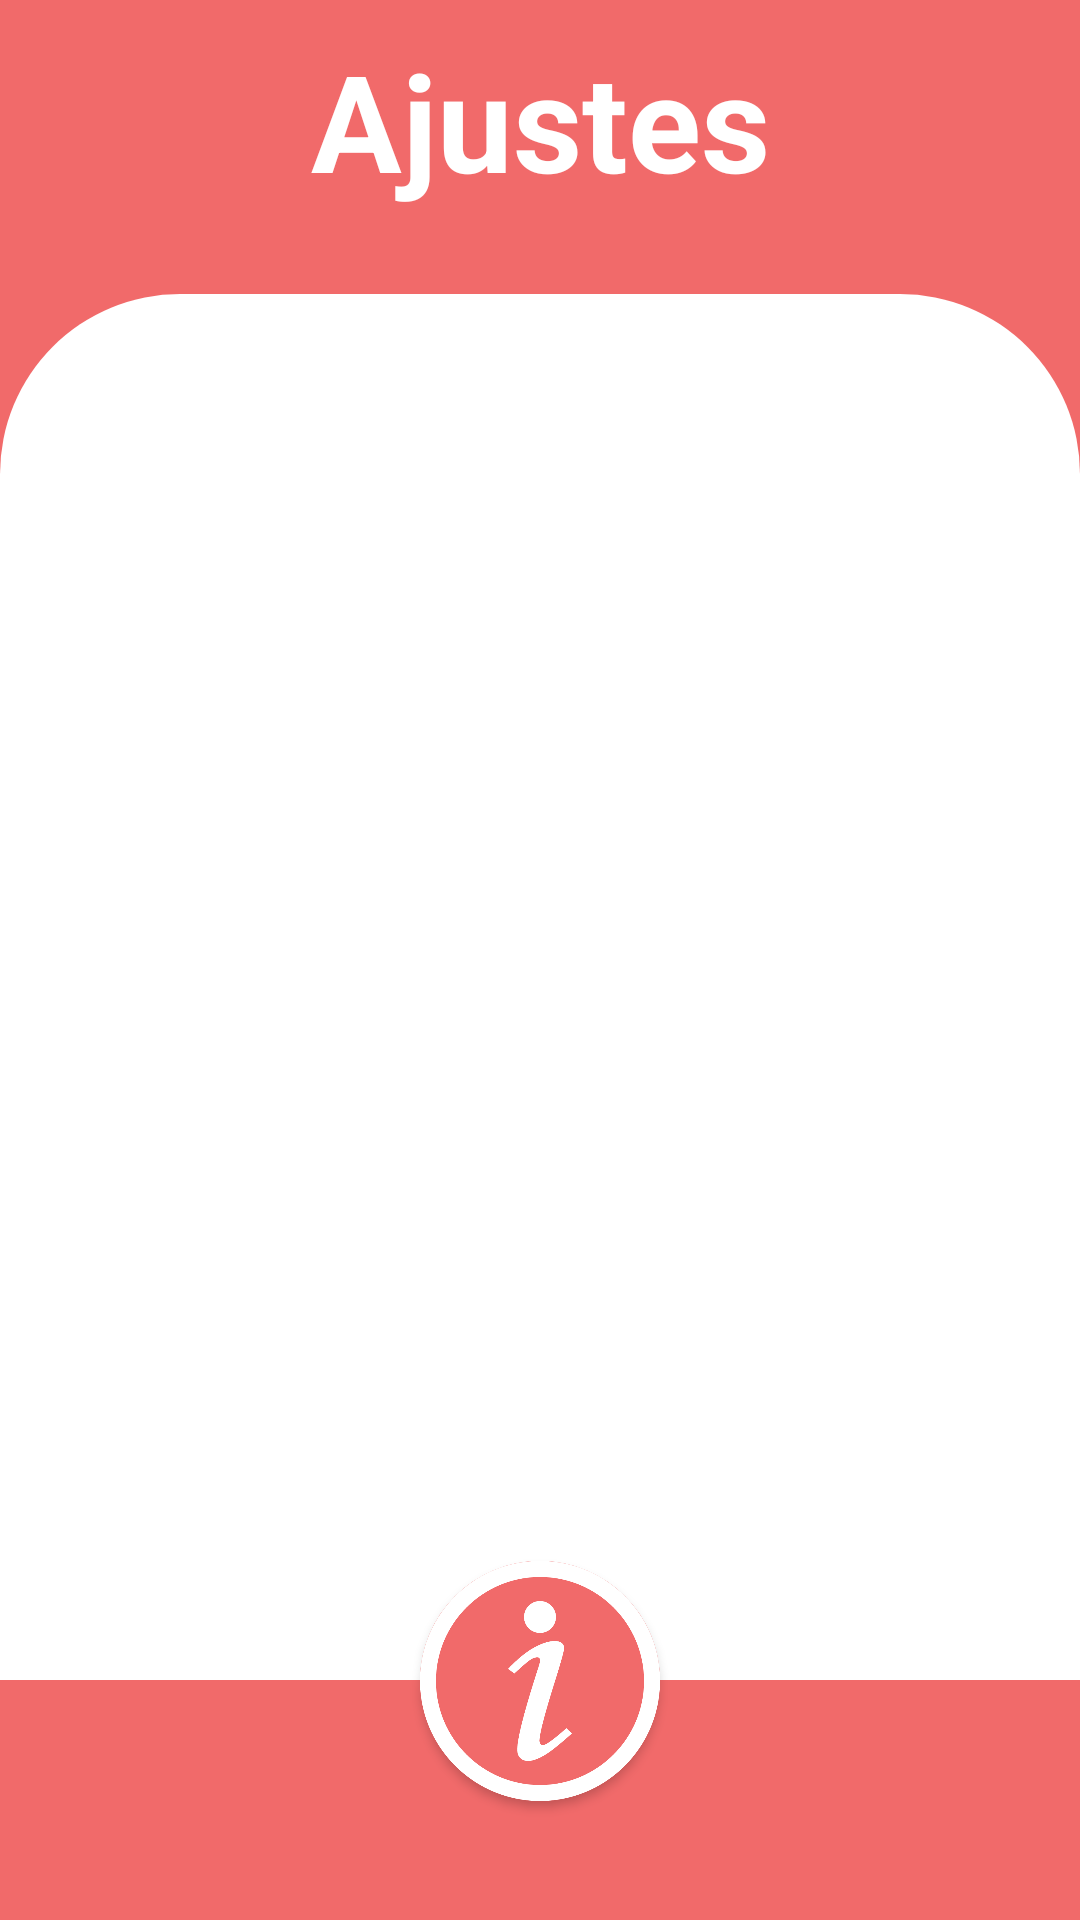

Write the Android layout XML for this screen, with the resource values it uses.
<!-- AndroidManifest.xml: application theme Theme.ConectaConmigo -->
<!-- res/layout/activity_ajustes.xml -->
<?xml version="1.0" encoding="utf-8"?>
<androidx.constraintlayout.widget.ConstraintLayout xmlns:android="http://schemas.android.com/apk/res/android"
    xmlns:app="http://schemas.android.com/apk/res-auto"
    xmlns:tools="http://schemas.android.com/tools"
    android:layout_width="match_parent"
    android:layout_height="match_parent"
    android:background="#F16A6A"
    tools:context=".Ajustes">

    <TextView
        android:id="@+id/tittleAjustes"
        android:layout_width="match_parent"
        android:layout_height="wrap_content"
        android:layout_marginTop="10dp"
        android:gravity="center"
        android:text="Ajustes"
        android:textColor="#FFFFFF"
        android:textSize="45sp"
        android:textStyle="bold"
        app:layout_constraintStart_toStartOf="parent"
        app:layout_constraintTop_toTopOf="parent" />

    <View
        android:id="@+id/viewMenu"
        android:layout_width="match_parent"
        android:layout_height="0dp"
        android:layout_marginTop="28dp"
        android:background="@drawable/corner_radius_white"
        app:layout_constraintStart_toStartOf="parent"
        app:layout_constraintTop_toBottomOf="@id/tittleAjustes" />

    <View
        android:id="@+id/bottomViewMenu"
        android:layout_width="match_parent"
        android:layout_height="80dp"
        android:background="#F16A6A"
        app:layout_constraintBottom_toBottomOf="parent"
        app:layout_constraintEnd_toEndOf="parent"
        app:layout_constraintHorizontal_bias="0.0"
        app:layout_constraintStart_toStartOf="parent" />

    <androidx.appcompat.widget.AppCompatButton
        android:id="@+id/buttonSetings"
        android:layout_width="80dp"
        android:layout_height="80dp"
        android:layout_marginTop="-40dp"
        android:background="@drawable/circular_button_settings"
        app:layout_constraintTop_toTopOf="@id/bottomViewMenu"
        app:layout_constraintStart_toStartOf="@id/bottomViewMenu"
        app:layout_constraintEnd_toEndOf="@id/bottomViewMenu"/>
</androidx.constraintlayout.widget.ConstraintLayout>
<!-- resources referenced by this layout -->
<resources>
  <!-- drawable circular_button_settings (drawable) -->
  <?xml version="1.0" encoding="utf-8"?>
  <selector xmlns:android="http://schemas.android.com/apk/res/android">
      <item android:state_enabled="true"
          android:state_pressed="true"
          android:elevation="10dp">
          <layer-list>
              
  
              
              <item android:right="2dp" android:left="2dp" android:top="2dp" android:bottom="2dp">
                  <shape android:shape="rectangle">
                      <solid android:color="#F16A6A" />
                      <corners android:radius="250dp" />
                  </shape>
              </item>
              <item android:right="2dp" android:left="2dp" android:top="2dp" android:bottom="2dp" android:drawable="@drawable/opciones"/>
          </layer-list>
      </item>
      <item android:state_enabled="true"
          android:state_pressed="false">
          <layer-list>
              
              <item>
                  <shape android:shape="rectangle">
                      <solid android:color="#F16A6A" />
                      <corners android:radius="250dp" />
                  </shape>
              </item>
              <item android:drawable="@drawable/opciones"/>
          </layer-list>
      </item>
  
  </selector>
  <!-- drawable corner_radius_white (drawable) -->
  <?xml version="1.0" encoding="utf-8"?>
  <shape xmlns:android="http://schemas.android.com/apk/res/android">
      <corners
          android:topRightRadius="60dp"
          android:topLeftRadius="60dp"
          android:bottomRightRadius="0dp"
          android:bottomLeftRadius="0dp" />
      <solid android:color="#FFFFFF" />
  </shape>
  <style name="Theme.ConectaConmigo" parent="Theme.MaterialComponents.DayNight.NoActionBar">
          
          <item name="colorPrimary">@color/purple_500</item>
          <item name="colorPrimaryVariant">@color/purple_700</item>
          <item name="colorOnPrimary">@color/white</item>
          
          <item name="colorSecondary">@color/teal_200</item>
          <item name="colorSecondaryVariant">@color/teal_700</item>
          <item name="colorOnSecondary">@color/black</item>
          
          <item name="android:statusBarColor" tools:targetApi="l">#C9C7D1</item>
          
      </style>
  <!-- drawable opciones: png bitmap (drawable, 27690 bytes) -->
  <!-- not gathered from this repository: default colours our renderer supplied (Android Studio template values) -->
  <color name="purple_500">#FF6200EE</color>
  <color name="purple_700">#FF3700B3</color>
  <color name="teal_200">#FF03DAC5</color>
  <color name="teal_700">#FF018786</color>
  <color name="black">#FF000000</color>
  <color name="white">#FFFFFFFF</color>
</resources>
